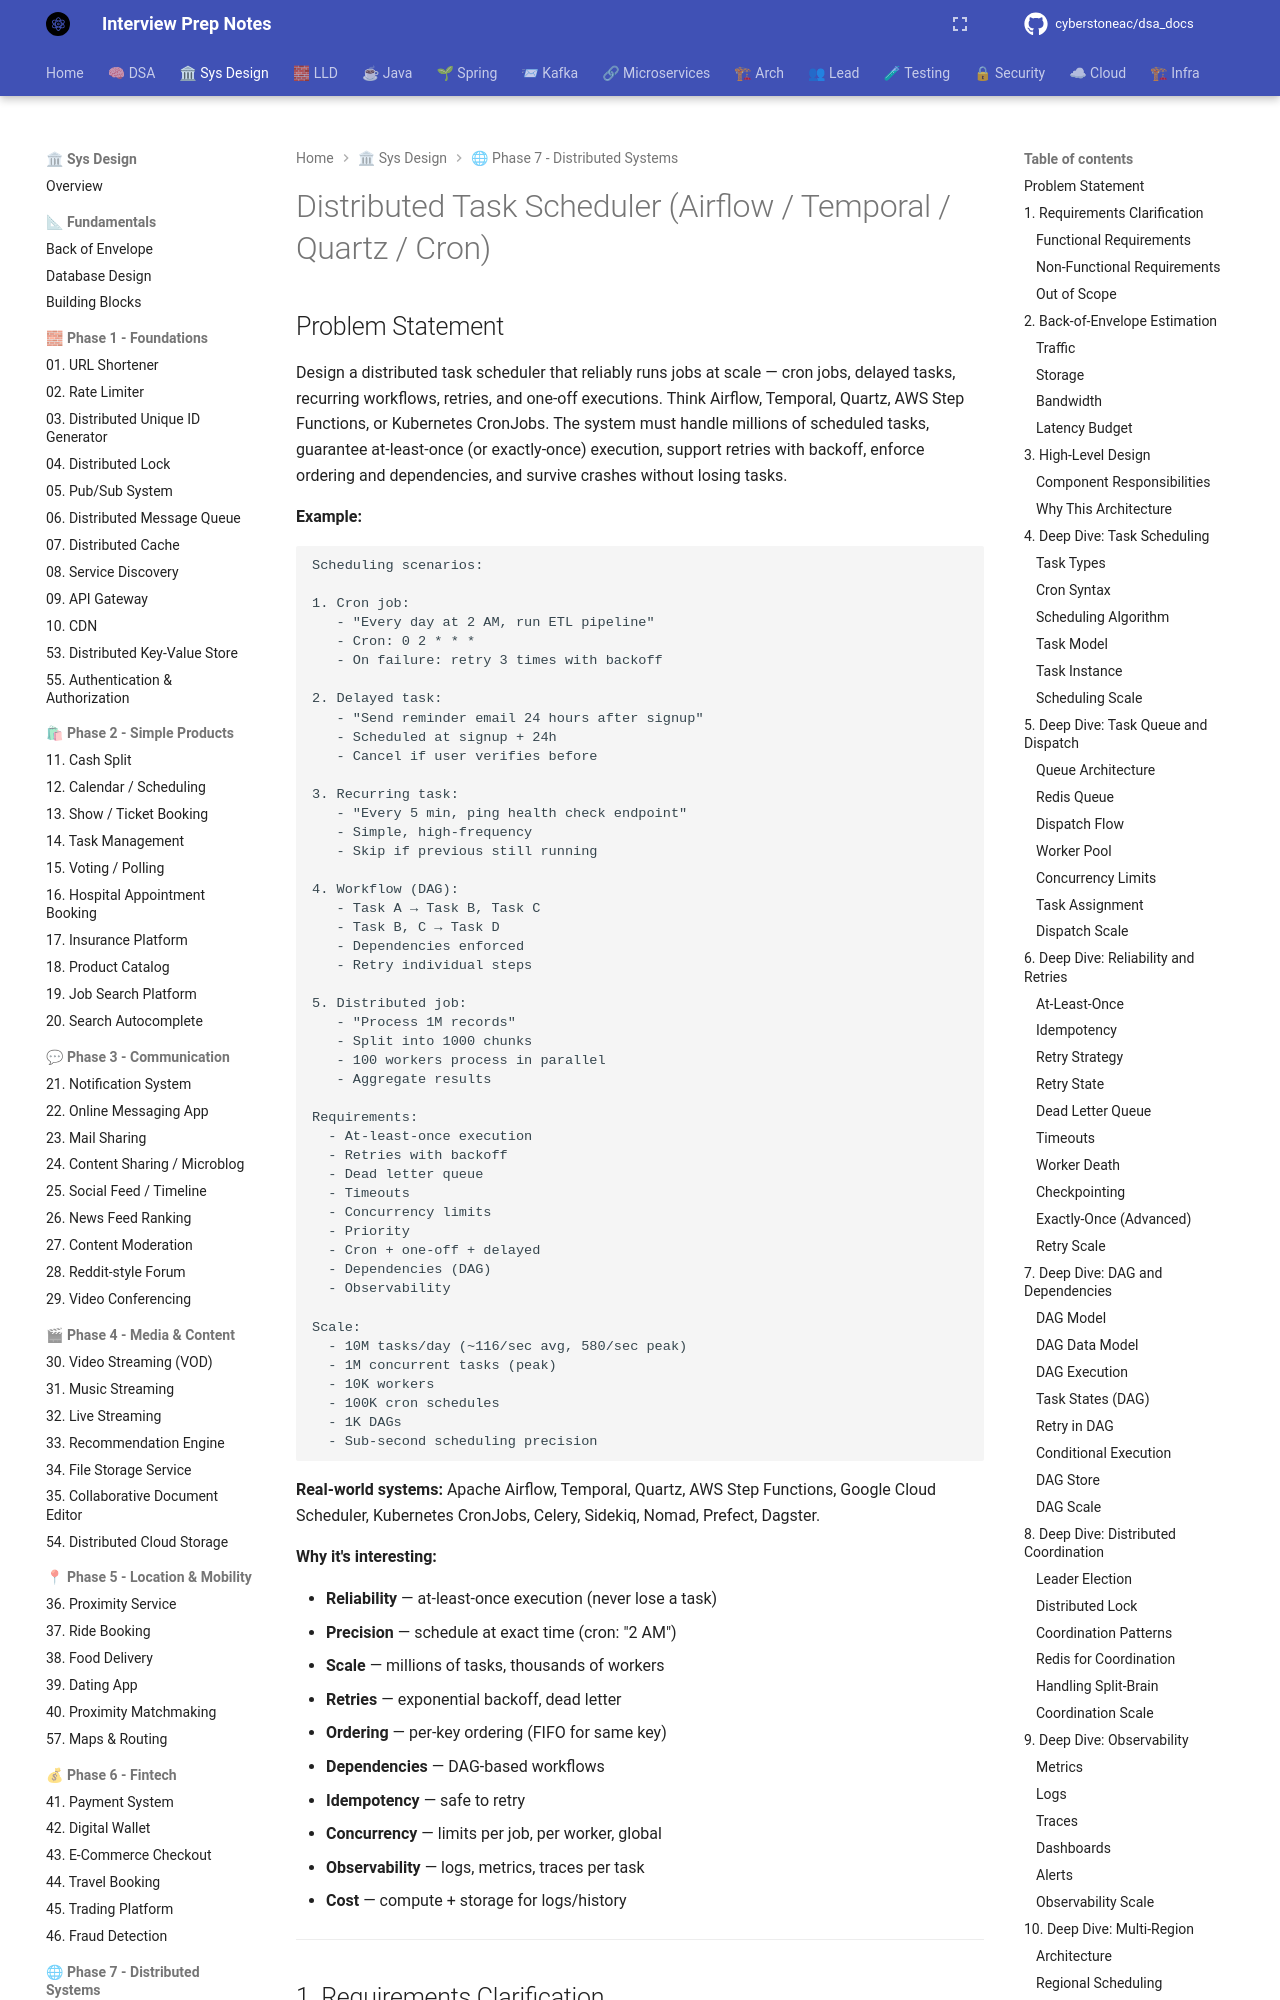

repository: cyberstoneac/dsa_docs · page: system-design/problems/48-distributed-task-scheduler/index.html · generator: mkdocs

# Distributed Task Scheduler (Airflow / Temporal / Quartz / Cron)

## Problem Statement

Design a distributed task scheduler that reliably runs jobs at scale — cron jobs, delayed tasks, recurring workflows, retries, and one-off executions. Think Airflow, Temporal, Quartz, AWS Step Functions, or Kubernetes CronJobs. The system must handle millions of scheduled tasks, guarantee at-least-once (or exactly-once) execution, support retries with backoff, enforce ordering and dependencies, and survive crashes without losing tasks.

**Example:**

```
Scheduling scenarios:

1. Cron job:
   - "Every day at 2 AM, run ETL pipeline"
   - Cron: 0 2 * * *
   - On failure: retry 3 times with backoff

2. Delayed task:
   - "Send reminder email 24 hours after signup"
   - Scheduled at signup + 24h
   - Cancel if user verifies before

3. Recurring task:
   - "Every 5 min, ping health check endpoint"
   - Simple, high-frequency
   - Skip if previous still running

4. Workflow (DAG):
   - Task A → Task B, Task C
   - Task B, C → Task D
   - Dependencies enforced
   - Retry individual steps

5. Distributed job:
   - "Process 1M records"
   - Split into 1000 chunks
   - 100 workers process in parallel
   - Aggregate results

Requirements:
  - At-least-once execution
  - Retries with backoff
  - Dead letter queue
  - Timeouts
  - Concurrency limits
  - Priority
  - Cron + one-off + delayed
  - Dependencies (DAG)
  - Observability

Scale:
  - 10M tasks/day (~116/sec avg, 580/sec peak)
  - 1M concurrent tasks (peak)
  - 10K workers
  - 100K cron schedules
  - 1K DAGs
  - Sub-second scheduling precision
```

**Real-world systems:** Apache Airflow, Temporal, Quartz, AWS Step Functions, Google Cloud Scheduler, Kubernetes CronJobs, Celery, Sidekiq, Nomad, Prefect, Dagster.
